Photos from the image-classification dataset "data" in the GitHub repository tnklab/seminar_-recognition. Its 2 classes are: kinoko, takenoko.

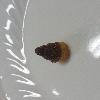
Label: takenoko

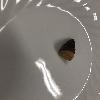
Label: takenoko

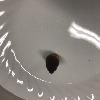
Label: takenoko

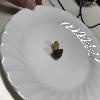
Label: kinoko

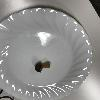
Label: kinoko

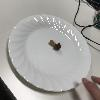
Label: kinoko
